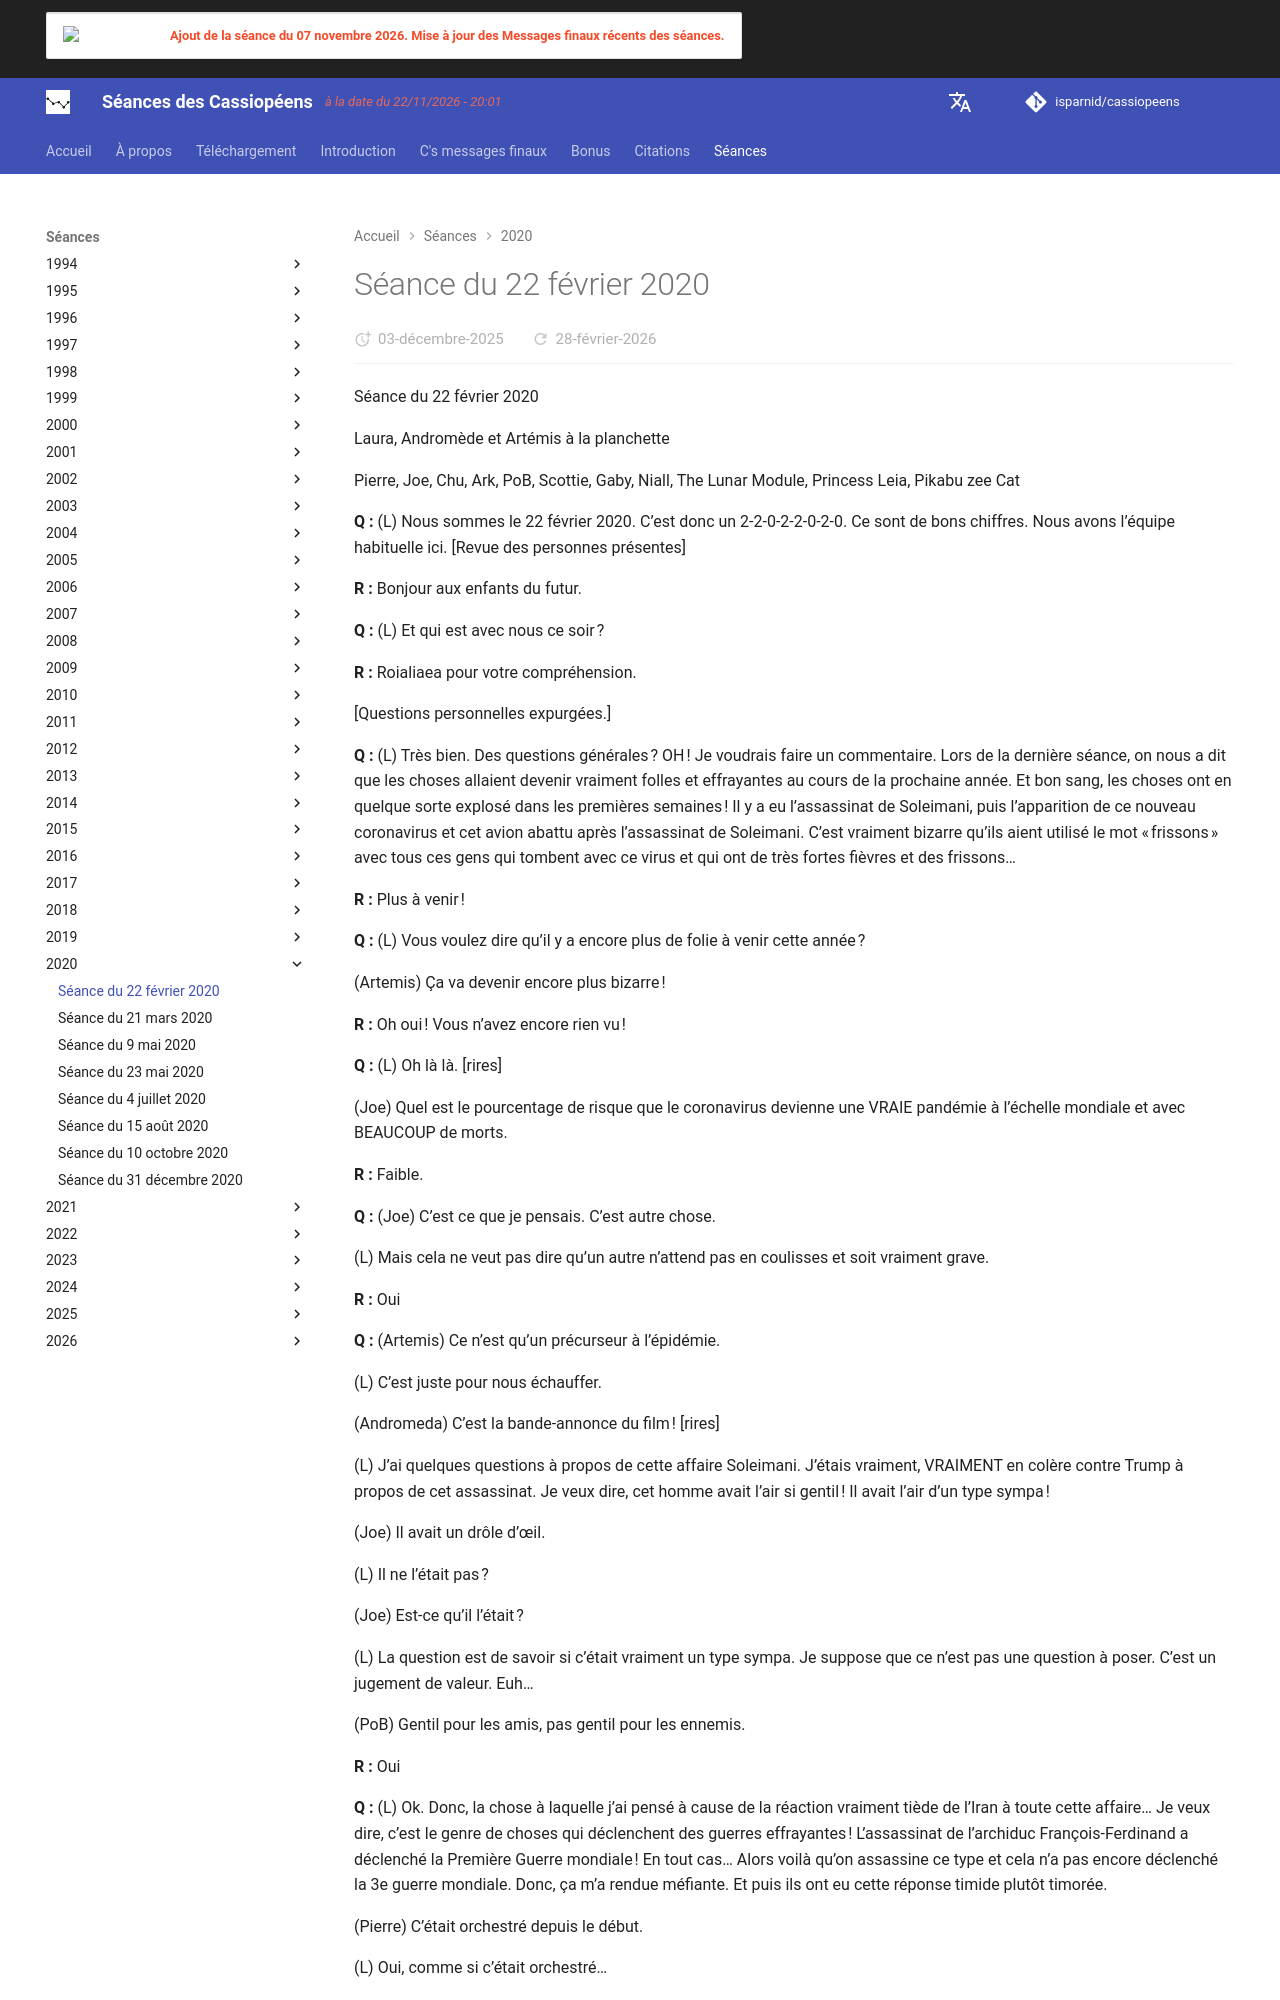

repository: isparnid/cassiopeens · page: séances/2020/2020-02-22/index.html · generator: mkdocs

---
title: "Séance du 22 février 2020"
date:
  created: 2026-01-24
  updated: 2026-01-24
---

# Séance du 22 février 2020

Séance du 22 février 2020

Laura, Andromède et Artémis à la planchette

Pierre, Joe, Chu, Ark, PoB, Scottie, Gaby, Niall, The Lunar Module, Princess Leia, Pikabu zee Cat

**Q :** (L) Nous sommes le 22 février 2020. C’est donc un 2-2-0-2-2-0-2-0. Ce sont de bons chiffres. Nous avons l’équipe habituelle ici. [Revue des personnes présentes]

**R :** Bonjour aux enfants du futur.

**Q :** (L) Et qui est avec nous ce soir ?

**R :** Roialiaea pour votre compréhension.

[Questions personnelles expurgées.]

**Q :** (L) Très bien. Des questions générales ? OH ! Je voudrais faire un commentaire. Lors de la dernière séance, on nous a dit que les choses allaient devenir vraiment folles et effrayantes au cours de la prochaine année. Et bon sang, les choses ont en quelque sorte explosé dans les premières semaines ! Il y a eu l’assassinat de Soleimani, puis l’apparition de ce nouveau coronavirus et cet avion abattu après l’assassinat de Soleimani. C’est vraiment bizarre qu’ils aient utilisé le mot « frissons » avec tous ces gens qui tombent avec ce virus et qui ont de très fortes fièvres et des frissons…

**R :** Plus à venir !

**Q :** (L) Vous voulez dire qu’il y a encore plus de folie à venir cette année ?

(Artemis) Ça va devenir encore plus bizarre !

**R :** Oh oui ! Vous n’avez encore rien vu !

**Q :** (L) Oh là là. [rires]

(Joe) Quel est le pourcentage de risque que le coronavirus devienne une VRAIE pandémie à l’échelle mondiale et avec BEAUCOUP de morts.

**R :** Faible.

**Q :** (Joe) C’est ce que je pensais. C’est autre chose.

(L) Mais cela ne veut pas dire qu’un autre n’attend pas en coulisses et soit vraiment grave.

**R :** Oui

**Q :** (Artemis) Ce n’est qu’un précurseur à l’épidémie.

(L) C’est juste pour nous échauffer.

(Andromeda) C’est la bande-annonce du film ! [rires]

(L) J’ai quelques questions à propos de cette affaire Soleimani. J’étais vraiment, VRAIMENT en colère contre Trump à propos de cet assassinat. Je veux dire, cet homme avait l’air si gentil ! Il avait l’air d’un type sympa !

(Joe) Il avait un drôle d’œil.

(L) Il ne l’était pas ?

(Joe) Est-ce qu’il l’était ?

(L) La question est de savoir si c’était vraiment un type sympa. Je suppose que ce n’est pas une question à poser. C’est un jugement de valeur. Euh…

(PoB) Gentil pour les amis, pas gentil pour les ennemis.

**R :** Oui

**Q :** (L) Ok. Donc, la chose à laquelle j’ai pensé à cause de la réaction vraiment tiède de l’Iran à toute cette affaire… Je veux dire, c’est le genre de choses qui déclenchent des guerres effrayantes ! L’assassinat de l’archiduc François-Ferdinand a déclenché la Première Guerre mondiale ! En tout cas… Alors voilà qu’on assassine ce type et cela n’a pas encore déclenché la 3e guerre mondiale. Donc, ça m’a rendue méfiante. Et puis ils ont eu cette réponse timide plutôt timorée.

(Pierre) C’était orchestré depuis le début.

(L) Oui, comme si c’était orchestré…

**R :** Un accord dans l’arrière-boutique.

**Q :** (L) Donc vous dites que Trump et les Iraniens ont conclu un accord en coulisse pour éliminer ce type, Soleimani, parce que les Iraniens voulaient peut-être s’en débarrasser ?

**R :** Oui.

**Q :** (PoB) Quels Iraniens ?

(Joe) Rouhani et l’Ayatollah.

**R :** Oui

**Q :** (Joe) A-t-on donc décidé, du côté de Trump, que c’était une sorte de cadeau pour satisfaire les Israéliens ?

(L) Il devait faire un grand geste pour son État Profond belliciste et apaiser Israël, et l’Iran s’est débarrassé de quelqu’un dont il avait de plus en plus peur.

**R :** Oui

**Q :** (L) Mais quand même, je ne pense pas que les ayatollahs soient les gentils. Alors peut-être que c’était un bon gars. Je veux dire, allez ! Ces gens (musulmans) font porter aux femmes…

(Joe) Eh bien… Pas les ayatollahs, mais…
